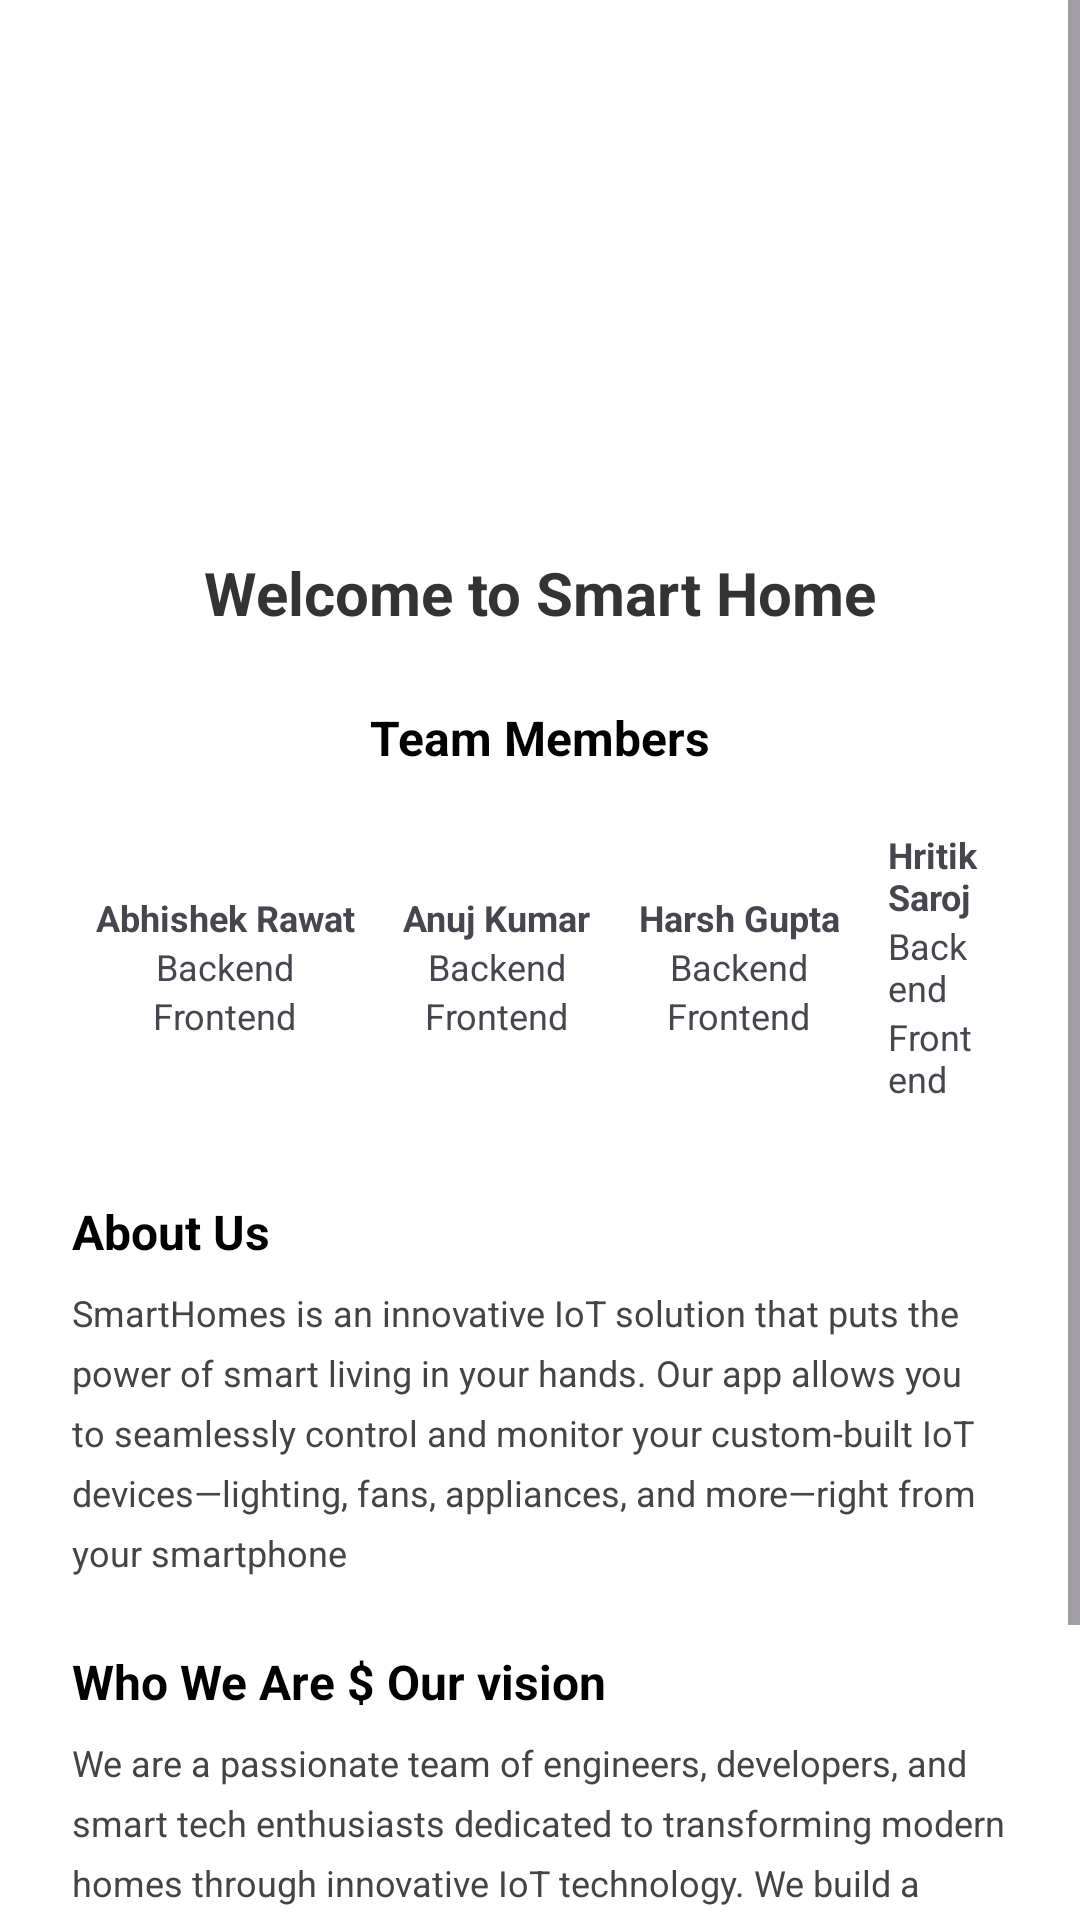

Produce the Android XML layout that renders to this screen, including the resource entries it uses.
<!-- AndroidManifest.xml: application theme Theme.SmartHomes -->
<!-- res/layout/fragment_about.xml -->
<?xml version="1.0" encoding="utf-8"?>

<ScrollView xmlns:android="http://schemas.android.com/apk/res/android"
    android:layout_width="match_parent"
    android:layout_height="match_parent"
    android:background="@android:color/white">

    <LinearLayout
        android:orientation="vertical"
        android:layout_width="match_parent"
        android:layout_height="wrap_content"
        android:padding="24dp"
        android:gravity="center_horizontal">

        
        
        <ImageView
            android:id="@+id/logoImage"
            android:layout_width="120dp"
            android:layout_height="120dp"
            android:layout_marginTop="24dp"
            android:contentDescription="Dojo Logo" />

        <TextView
            android:layout_width="wrap_content"
            android:layout_height="wrap_content"
            android:text="Welcome to Smart Home"
            android:textSize="20sp"
            android:textStyle="bold"
            android:textColor="#333"
            android:layout_marginTop="16dp" />

        
        <TextView
            android:layout_width="wrap_content"
            android:layout_height="wrap_content"
            android:text="Team Members"
            android:textStyle="bold"
            android:textSize="16sp"
            android:textColor="#000"
            android:layout_marginTop="24dp"
            android:layout_marginBottom="8dp" />

        
        
        <LinearLayout
            android:layout_width="match_parent"
            android:layout_height="wrap_content"
            android:orientation="horizontal"
            android:gravity="center">

            <LinearLayout
                android:orientation="vertical"
                android:layout_width="wrap_content"
                android:layout_height="wrap_content"
                android:gravity="center"
                android:layout_margin="8dp">

                <TextView
                    android:layout_width="wrap_content"
                    android:layout_height="wrap_content"
                    android:text="Abhishek Rawat"
                    android:textSize="12sp"
                    android:textStyle="bold"
                    android:layout_marginTop="4dp" />
                <TextView
                    android:layout_width="wrap_content"
                    android:layout_height="wrap_content"
                    android:text="Backend"
                    android:textSize="12sp" />
                <TextView
                    android:layout_width="wrap_content"
                    android:layout_height="wrap_content"
                    android:text="Frontend"
                    android:textSize="12sp" />
            </LinearLayout>

            <LinearLayout
                android:orientation="vertical"
                android:layout_width="wrap_content"
                android:layout_height="wrap_content"
                android:gravity="center"
                android:layout_margin="8dp">

                <TextView
                    android:layout_width="wrap_content"
                    android:layout_height="wrap_content"
                    android:text="Anuj Kumar"
                    android:textSize="12sp"
                    android:textStyle="bold"
                    android:layout_marginTop="4dp" />
                <TextView
                    android:layout_width="wrap_content"
                    android:layout_height="wrap_content"
                    android:text="Backend"
                    android:textSize="12sp" />
                <TextView
                    android:layout_width="wrap_content"
                    android:layout_height="wrap_content"
                    android:text="Frontend"
                    android:textSize="12sp" />
            </LinearLayout>

            <LinearLayout
                android:orientation="vertical"
                android:layout_width="wrap_content"
                android:layout_height="wrap_content"
                android:gravity="center"
                android:layout_margin="8dp">

                <TextView
                    android:layout_width="wrap_content"
                    android:layout_height="wrap_content"
                    android:text="Harsh Gupta"
                    android:textSize="12sp"
                    android:textStyle="bold"
                    android:layout_marginTop="4dp" />
                <TextView
                    android:layout_width="wrap_content"
                    android:layout_height="wrap_content"
                    android:text="Backend"
                    android:textSize="12sp" />
                <TextView
                    android:layout_width="wrap_content"
                    android:layout_height="wrap_content"
                    android:text="Frontend"
                    android:textSize="12sp" />
            </LinearLayout>

            <LinearLayout
                android:orientation="vertical"
                android:layout_width="wrap_content"
                android:layout_height="wrap_content"
                android:gravity="center"
                android:layout_margin="8dp">

                <TextView
                    android:layout_width="wrap_content"
                    android:layout_height="wrap_content"
                    android:text="Hritik Saroj"
                    android:textSize="12sp"
                    android:textStyle="bold"
                    android:layout_marginTop="4dp" />
                <TextView
                    android:layout_width="wrap_content"
                    android:layout_height="wrap_content"
                    android:text="Backend"
                    android:textSize="12sp" />
                <TextView
                    android:layout_width="wrap_content"
                    android:layout_height="wrap_content"
                    android:text="Frontend"
                    android:textSize="12sp" />
            </LinearLayout>
        </LinearLayout>


        
        <TextView
            android:layout_width="match_parent"
            android:layout_height="wrap_content"
            android:text="About Us"
            android:textStyle="bold"
            android:textSize="16sp"
            android:textColor="#000"
            android:layout_marginTop="24dp"
            android:layout_marginBottom="8dp"
            android:layout_gravity="start"
            android:gravity="start" />

        <TextView
            android:layout_width="match_parent"
            android:layout_height="wrap_content"
            android:text="SmartHomes is an innovative IoT solution that puts the power of smart living in your hands. Our app allows you to seamlessly control and monitor your custom-built IoT devices—lighting, fans, appliances, and more—right from your smartphone"
            android:textSize="12sp"
            android:lineSpacingExtra="6dp"
            android:textColor="#444" />

        <TextView
            android:layout_width="match_parent"
            android:layout_height="wrap_content"
            android:text="Who We Are $ Our vision"
            android:textStyle="bold"
            android:textSize="16sp"
            android:textColor="#000"
            android:layout_marginTop="24dp"
            android:layout_marginBottom="8dp"
            android:layout_gravity="start"
            android:gravity="start" />

        <TextView
            android:layout_width="match_parent"
            android:layout_height="wrap_content"
            android:text="We are a passionate team of engineers, developers, and smart tech enthusiasts dedicated to transforming modern homes through innovative IoT technology. We build a platform that truly simplifies everyday life."
            android:textSize="12sp"
            android:lineSpacingExtra="6dp"
            android:textColor="#444" />

        <TextView
            android:layout_width="match_parent"
            android:layout_height="wrap_content"
            android:text="Our vision is to make smart living accessible, secure, and easy for everyone. From energy savings to peace of mind, SmartHomes is here to enhance your lifestyle—one connected device at a time."
            android:textSize="12sp"
            android:lineSpacingExtra="6dp"
            android:textColor="#444" />

    </LinearLayout>
</ScrollView>
<!-- resources referenced by this layout -->
<resources>
  <style name="Theme.SmartHomes" parent="Base.Theme.SmartHomes" />
  <style name="Base.Theme.SmartHomes" parent="Theme.Material3.DayNight.NoActionBar">
          
          
      </style>
</resources>
